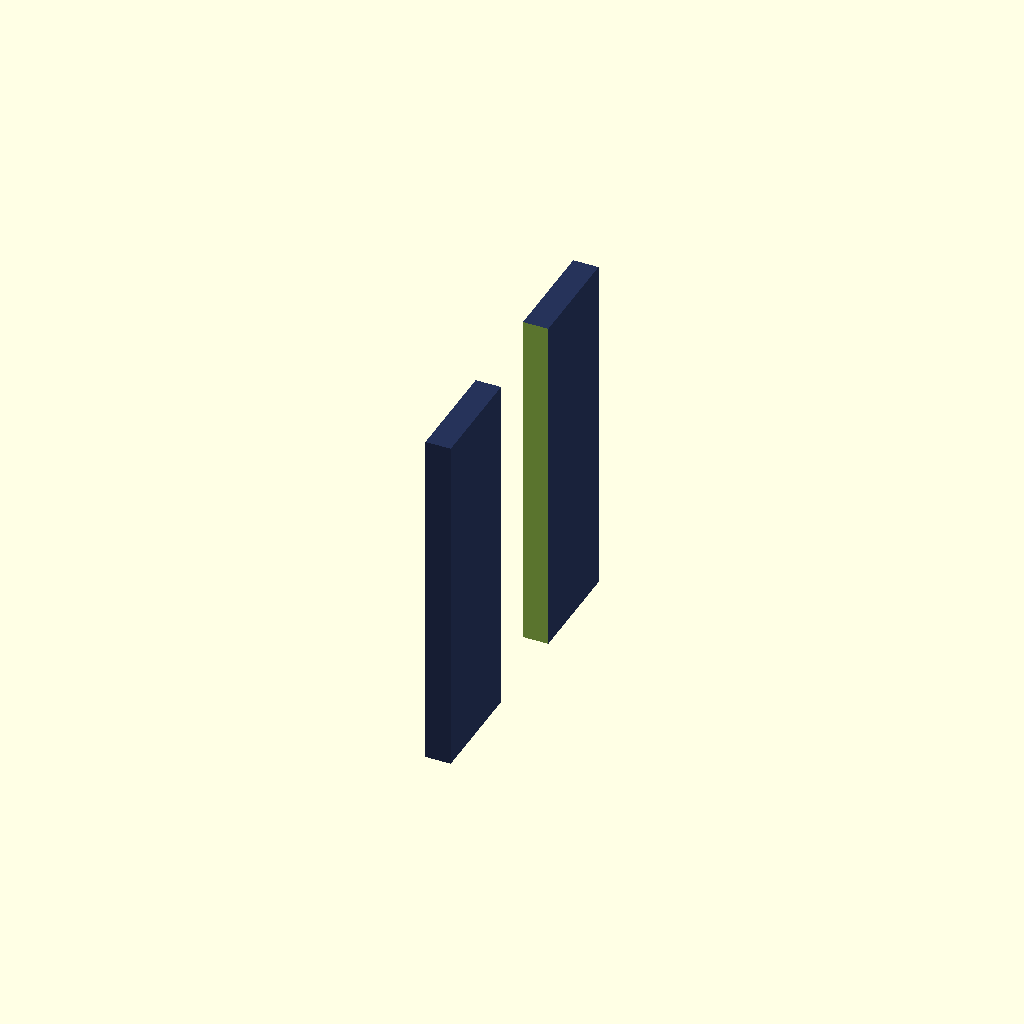
Cell 1: rendered with the file's own defaults.
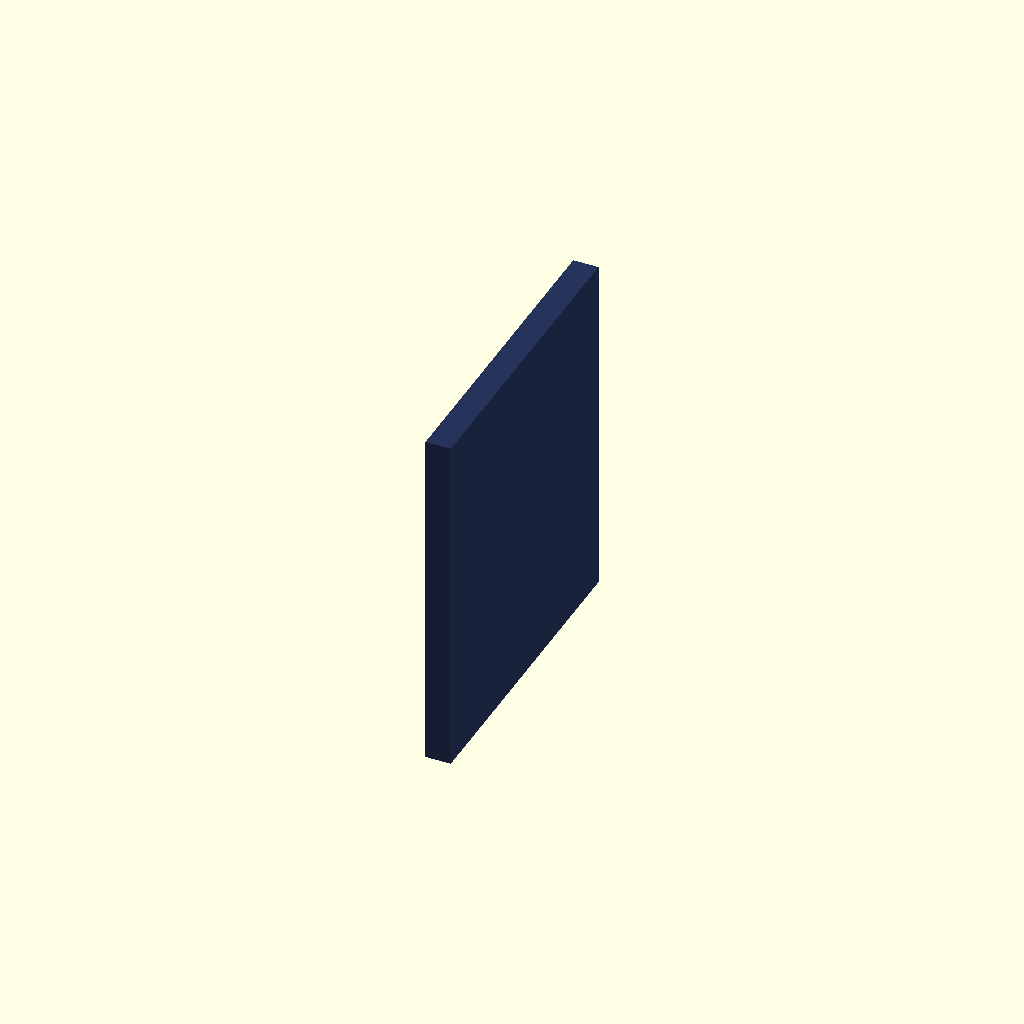
Cell 2 — include_spigot_hole set to 0, the other parameters unchanged.
All cells are drawn from one camera (rotation 55°, 0°, 25°, orthographic, colour scheme Cornfield), so only the parameter changes between them.
The OpenSCAD source (results/nopscadlib/ablations/no_multiview/scad/swiss_clip__UKPFS1008_10.scad):
// Parameters
clip_type = 0; //[0:1:1]
open = 0.9; //[0.2:1.2:0.05]
include_spigot_hole = 1; //[0:1:1]
hole_depth_h = 0; //[0:30:1]
overlap = 1; //[0.5:2:0.1]
t = 0.8; //[0.4:1.6:0.05]
length = 45; //[25:90:1]
width = 18; //[10:36:1]
height = 16; //[8:32:1]
hinge_offset = 14; //[7:28:1]
arm_l = 16; //[8:32:1]
arm_w = 4; //[2:8:0.5]
hook_x = 10; //[5:20:1]
hook_y = 10; //[5:20:1]
spigot_x = 8; //[4:16:1]
spigot_y = 8; //[4:16:1]
spigot_z = 10; //[5:20:1]
or = 2.5; //[1.5:5:0.1]
arm_angle_deg = 35; //[5:70:1]
spigot_angle_deg = 25; //[5:60:1]
w_narrow = 10; //[6:20:1]
gusset_thickness = 0.8; //[0.4:1.6:0.05]
gusset_len = 6; //[3:12:0.5]
hole_clearance = 0.2; //[0.1:0.6:0.05]

// small guaranteed connection overlap (1-2mm)
conn = 1.2;

// --- Shared layout (single source of truth for all positions) ---
module clip_layout() {
  // Place hook stem at x=0, then build everything from that.
  x_stem = 0;

  // Hook stem (vertical)
  x_hook = x_stem + (t/2 + hook_x/2 - conn);

  // Main body (the previously floating left rectangular block)
  body_len = max(hinge_offset - spigot_x, t);
  x_body = (x_hook + hook_x/2) + (body_len/2 - conn);

  // Spigot base + stem
  sp_base_len = max(spigot_x - or, t);
  x_sp_base = (x_body + body_len/2) + (sp_base_len/2 - conn);
  x_sp_stem = (x_sp_base + sp_base_len/2) + (t/2 - conn);

  // Arm anchor (inside body by conn so rotation still intersects)
  x_arm_anchor = x_body + body_len/2 - conn;

  // Provide all computed values to children
  children(
    x_stem,
    x_hook,
    body_len,
    x_body,
    sp_base_len,
    x_sp_base,
    x_sp_stem,
    x_arm_anchor
  );
}

// Swiss Clip - complete geometry (fixed connectivity)
module swiss_clip() {
  color([0.15, 0.2, 0.35])
  union() {
    clip_layout() {
      x_stem      = $children[0];
      x_hook      = $children[1];
      body_len    = $children[2];
      x_body      = $children[3];
      sp_base_len = $children[4];
      x_sp_base   = $children[5];
      x_sp_stem   = $children[6];
      x_arm_anchor= $children[7];

      // Hook stem (vertical)
      translate([x_stem, 0, (height - 2*or)/2])
        cube([t, hook_y, height - 2*or], center=true);

      // Hook section (bottom pad) - overlaps stem by conn
      translate([x_hook, 0, 0])
        cube([hook_x, hook_y, t], center=true);

      // Hook top - overlaps stem by conn
      hook_top_len = hook_x - or;
      x_hook_top = x_stem + (t/2 + hook_top_len/2 - conn);
      translate([x_hook_top, 0, height - t/2])
        cube([hook_top_len, hook_y, t], center=true);

      // Main clip body block (ensure overlap with hook pad)
      translate([x_body, 0, 0])
        cube([body_len, width, t], center=true);

      // Hinge spigot base - attached to body with overlap
      translate([x_sp_base, 0, 0])
        cube([sp_base_len, spigot_y, t], center=true);

      // Hinge spigot stem - attached to spigot base with overlap
      translate([x_sp_stem, 0, or + (spigot_z - or)/2 - conn])
        cube([t, spigot_y, spigot_z - or], center=true);

      // --- Arms (ensure they intersect the body) ---
      arm_z = t/2;

      rotate([0, -arm_angle_deg*open, 0])
        translate([x_arm_anchor + arm_l/2, -(w_narrow/2 + arm_w/2), arm_z])
          cube([arm_l, arm_w, t], center=true);

      rotate([0, -arm_angle_deg*open, 0])
        translate([x_arm_anchor + arm_l/2,  (w_narrow/2 + arm_w/2), arm_z])
          cube([arm_l, arm_w, t], center=true);

      // --- Gussets (ensure they intersect the body/arms) ---
      x_gus_anchor = x_body + body_len/2 - conn; // inside body by conn

      rotate([0, -(spigot_angle_deg*open), 0])
        translate([x_gus_anchor + gusset_len/2, 0, t/2])
          cube([gusset_len, w_narrow, gusset_thickness], center=true);

      rotate([0, -(spigot_angle_deg*open), 0])
        translate([x_gus_anchor + gusset_len/2, -(w_narrow/2 + arm_w/2), t/2])
          cube([gusset_len, arm_w, gusset_thickness], center=true);

      rotate([0, -(spigot_angle_deg*open), 0])
        translate([x_gus_anchor + gusset_len/2,  (w_narrow/2 + arm_w/2), t/2])
          cube([gusset_len, arm_w, gusset_thickness], center=true);

      // --- Fix floating thin diagonal lever/bar + inner thin bar near circular area ---
      // Create two bars that are GUARANTEED to intersect the spigot stem and the body.
      // Use hull() between two small "pads" so the bar always touches both endpoints.
      bar_w = 1.6;
      bar_h = t;

      // Endpoint pads (overlap into solids by conn)
      // Pad A: inside body near right face
      xA = x_body + body_len/2 - conn;
      zA = t/2;

      // Pad B: inside spigot stem volume
      xB = x_sp_stem;
      zB = or + (spigot_z - or)/2 - conn;

      // Diagonal lever (upper) - touches body and spigot stem
      y_diag = 0;
      hull() {
        translate([xA, y_diag, zA])
          cube([bar_w, bar_w, bar_h], center=true);
        translate([xB, y_diag, zB])
          cube([bar_w, bar_w, bar_h], center=true);
      }

      // Inner thin bar (lower/inner) - also touches body and spigot stem
      // Slightly offset in Y/Z so it is distinct but still connected.
      y_inner = -spigot_y*0.18;
      z_innerA = t/2;
      z_innerB = zB - 1.0; // keep within stem; still overlaps due to hull pads
      hull() {
        translate([xA, y_inner, z_innerA])
          cube([bar_w, bar_w, bar_h], center=true);
        translate([xB, y_inner, z_innerB])
          cube([bar_w, bar_w, bar_h], center=true);
      }

      // --- Fix floating small rectangular piece on left side (top/bottom views) ---
      // Add a small cap/strap that overlaps the hook stem and hook top.
      // This keeps the design but guarantees it is physically attached.
      cap_len = max(hook_x*0.7, 6);
      cap_w   = hook_y;
      cap_h   = t;

      // Place it near the top of the hook, overlapping the stem by conn.
      x_cap = x_stem + (t/2 + cap_len/2 - conn);
      translate([x_cap, 0, height - t/2])
        cube([cap_len, cap_w, cap_h], center=true);

      // --- Add connecting braces (previously could appear separated in top/bottom views) ---
      // Ensure braces overlap into BOTH body and spigot base by using hull pads.
      brace_w = 1.6;
      brace_h = t;

      // Transition region between body and spigot base
      xC = x_body + body_len/2 - conn;          // inside body
      xD = x_sp_base - sp_base_len/2 + conn;    // inside spigot base
      y_off = width*0.18;
      z_br = t/2;

      // Upper brace
      hull() {
        translate([xC,  y_off, z_br]) cube([brace_w, brace_w, brace_h], center=true);
        translate([xD,  y_off, z_br]) cube([brace_w, brace_w, brace_h], center=true);
      }

      // Lower brace
      hull() {
        translate([xC, -y_off, z_br]) cube([brace_w, brace_w, brace_h], center=true);
        translate([xD, -y_off, z_br]) cube([brace_w, brace_w, brace_h], center=true);
      }
    }
  }
}

// Swiss Clip Hole - subtractive geometry ONLY (do not union as a solid)
module swiss_clip_hole() {
  if (include_spigot_hole) {
    clip_layout() {
      x_sp_stem = $children[6];

      translate([x_sp_stem, 0, or + (spigot_z - or)/2 - conn])
        rotate([90, 0, 0])
          cylinder(
            r = sqrt((spigot_y*spigot_y + (spigot_z*spigot_z))/4) + hole_clearance,
            h = max(hole_depth_h, t*4),
            center = true
          );
    }
  }
}

// Assembly: single connected solid, with optional hole as a difference
module assembly() {
  if (include_spigot_hole)
    difference() {
      swiss_clip();
      swiss_clip_hole();
    }
  else
    swiss_clip();
}

assembly();
Parameter table extracted from the source (name, type, default, range or options):
clip_type: number, default 0, range 0 to 1, step 1
open: number, default 0.9, range 0.05 to 0.2, step 1.2
include_spigot_hole: number, default 1, range 0 to 1, step 1
hole_depth_h: number, default 0, range 0 to 1, step 30
overlap: number, default 1, range 0.1 to 0.5, step 2
t: number, default 0.8, range 0.05 to 0.4, step 1.6
length: number, default 45, range 1 to 25, step 90
width: number, default 18, range 1 to 10, step 36
height: number, default 16, range 1 to 8, step 32
hinge_offset: number, default 14, range 1 to 7, step 28
arm_l: number, default 16, range 1 to 8, step 32
arm_w: number, default 4, range 0.5 to 2, step 8
hook_x: number, default 10, range 1 to 5, step 20
hook_y: number, default 10, range 1 to 5, step 20
spigot_x: number, default 8, range 1 to 4, step 16
spigot_y: number, default 8, range 1 to 4, step 16
spigot_z: number, default 10, range 1 to 5, step 20
or: number, default 2.5, range 0.1 to 1.5, step 5
arm_angle_deg: number, default 35, range 1 to 5, step 70
spigot_angle_deg: number, default 25, range 1 to 5, step 60
w_narrow: number, default 10, range 1 to 6, step 20
gusset_thickness: number, default 0.8, range 0.05 to 0.4, step 1.6
gusset_len: number, default 6, range 0.5 to 3, step 12
hole_clearance: number, default 0.2, range 0.05 to 0.1, step 0.6
conn: number, default 1.2
